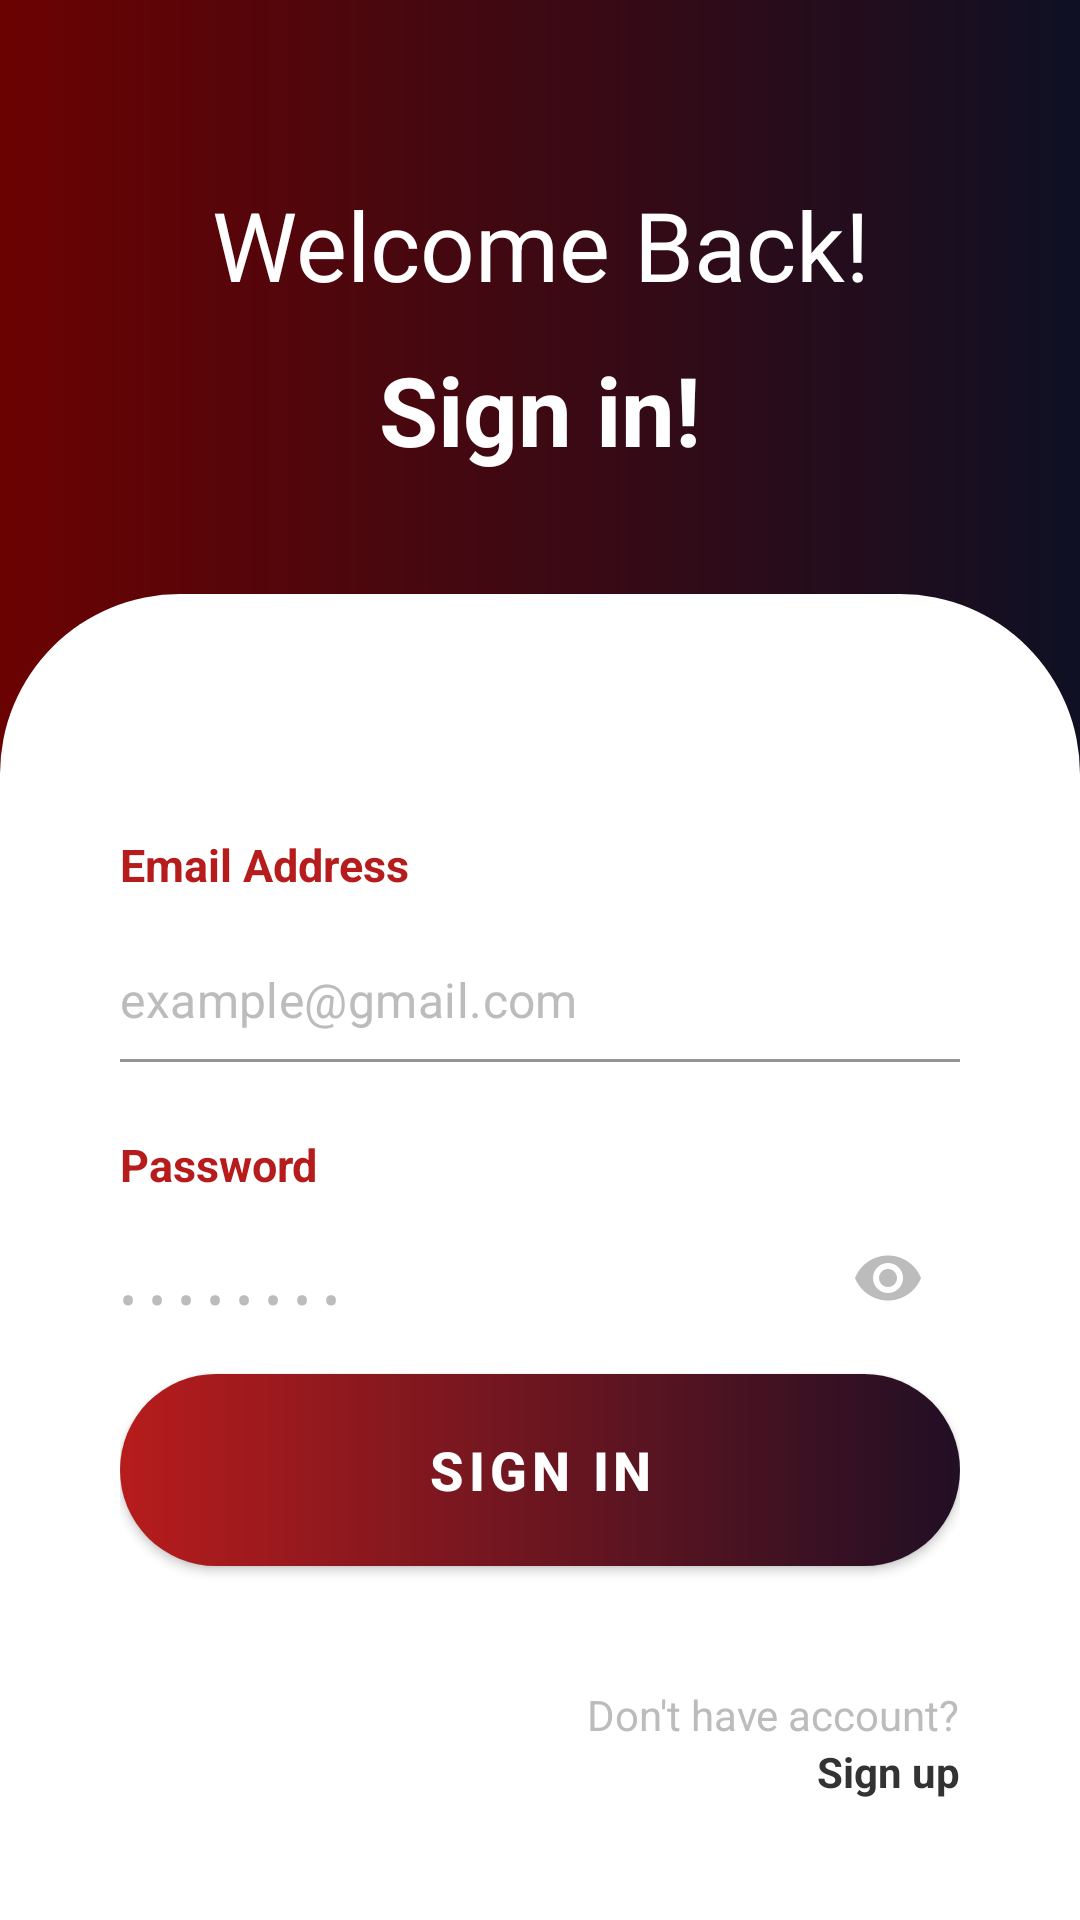

Layout XML and referenced resources for this Android screen:
<!-- AndroidManifest.xml: application theme Theme.FitnessTracker -->
<!-- res/layout/activity_signin.xml -->
<?xml version="1.0" encoding="utf-8"?>
<androidx.constraintlayout.widget.ConstraintLayout xmlns:android="http://schemas.android.com/apk/res/android"
    xmlns:app="http://schemas.android.com/apk/res-auto"
    xmlns:tools="http://schemas.android.com/tools"
    android:layout_width="match_parent"
    android:layout_height="match_parent"
    android:background="@drawable/bg_main"
    android:fitsSystemWindows="true">

    <TextView
        android:id="@+id/tvHello"
        android:layout_width="wrap_content"
        android:layout_height="wrap_content"
        android:layout_marginTop="60dp"
        android:gravity="center"
        android:text="@string/welcome_back"
        android:textColor="@color/white"
        android:textSize="32sp"
        app:layout_constraintEnd_toEndOf="parent"
        app:layout_constraintStart_toStartOf="parent"
        app:layout_constraintTop_toTopOf="parent" />

    <TextView
        android:id="@+id/tvSignInHeader"
        android:layout_width="wrap_content"
        android:layout_height="wrap_content"
        android:layout_marginTop="12dp"
        android:text="@string/sign_in_excl"
        android:textColor="@color/white"
        android:textSize="32sp"
        android:textStyle="bold"
        app:layout_constraintEnd_toEndOf="parent"
        app:layout_constraintStart_toStartOf="parent"
        app:layout_constraintTop_toBottomOf="@+id/tvHello" />

    <androidx.constraintlayout.widget.ConstraintLayout
        android:id="@+id/cardLogin"
        android:layout_width="match_parent"
        android:layout_height="0dp"
        android:layout_marginTop="40dp"
        android:background="@drawable/bg_login_card"
        android:padding="40dp"
        app:layout_constraintBottom_toBottomOf="parent"
        app:layout_constraintTop_toBottomOf="@+id/tvSignInHeader">

        <ScrollView
            android:layout_width="match_parent"
            android:layout_height="0dp"
            android:layout_marginBottom="16dp"
            android:scrollbars="none"
            app:layout_constraintBottom_toTopOf="@+id/btnLogin"
            app:layout_constraintTop_toTopOf="parent">

            <LinearLayout
                android:layout_width="match_parent"
                android:layout_height="wrap_content"
                android:orientation="vertical">

                <TextView
                    android:id="@+id/tvGmailLabel"
                    android:layout_width="wrap_content"
                    android:layout_height="wrap_content"
                    android:layout_marginTop="40dp"
                    android:text="@string/gmail"
                    android:textColor="#B71C1C"
                    android:textSize="15sp"
                    android:textStyle="bold" />

                <com.google.android.material.textfield.TextInputLayout
                    android:id="@+id/tilEmail"
                    android:layout_width="match_parent"
                    android:layout_height="wrap_content"
                    app:boxBackgroundMode="filled"
                    app:boxBackgroundColor="@android:color/transparent"
                    app:boxStrokeColor="#D1D1D1"
                    app:boxStrokeWidth="1dp"
                    app:boxStrokeWidthFocused="1dp"
                    app:hintEnabled="false">

                    <com.google.android.material.textfield.TextInputEditText
                        android:id="@+id/etEmail"
                        android:layout_width="match_parent"
                        android:layout_height="wrap_content"
                        android:hint="@string/email_hint_example"
                        android:inputType="textEmailAddress"
                        android:paddingStart="0dp"
                        android:paddingEnd="0dp"
                        android:textColor="#333333"
                        android:textColorHint="#BCBCBC"
                        android:background="@null" />
                </com.google.android.material.textfield.TextInputLayout>

                <TextView
                    android:id="@+id/tvPasswordLabel"
                    android:layout_width="wrap_content"
                    android:layout_height="wrap_content"
                    android:layout_marginTop="24dp"
                    android:text="@string/password_label"
                    android:textColor="#B71C1C"
                    android:textSize="15sp"
                    android:textStyle="bold" />

                <com.google.android.material.textfield.TextInputLayout
                    android:id="@+id/tilPassword"
                    android:layout_width="match_parent"
                    android:layout_height="wrap_content"
                    app:boxBackgroundMode="filled"
                    app:boxBackgroundColor="@android:color/transparent"
                    app:boxStrokeColor="#D1D1D1"
                    app:boxStrokeWidth="1dp"
                    app:boxStrokeWidthFocused="1dp"
                    app:hintEnabled="false"
                    app:passwordToggleEnabled="true"
                    app:passwordToggleTint="#BCBCBC">

                    <com.google.android.material.textfield.TextInputEditText
                        android:id="@+id/etPassword"
                        android:layout_width="match_parent"
                        android:layout_height="wrap_content"
                        android:hint="@string/password_hint_dots"
                        android:inputType="textPassword"
                        android:paddingStart="0dp"
                        android:paddingEnd="0dp"
                        android:textColor="#333333"
                        android:textColorHint="#BCBCBC"
                        android:background="@null" />
                </com.google.android.material.textfield.TextInputLayout>

                <TextView
                    android:id="@+id/tvForgotPassword"
                    android:layout_width="wrap_content"
                    android:layout_height="wrap_content"
                    android:layout_gravity="end"
                    android:layout_marginTop="16dp"
                    android:text="@string/forgot_password"
                    android:textColor="#333333"
                    android:textStyle="bold" />

            </LinearLayout>
        </ScrollView>

        <com.google.android.material.button.MaterialButton
            android:id="@+id/btnLogin"
            android:layout_width="match_parent"
            android:layout_height="64dp"
            android:layout_marginBottom="40dp"
            android:background="@drawable/bg_login_button"
            android:text="@string/sign_in_caps"
            android:textColor="@color/white"
            android:textSize="18sp"
            android:textStyle="bold"
            app:backgroundTint="@null"
            app:layout_constraintBottom_toTopOf="@+id/llFooter" />

        <LinearLayout
            android:id="@+id/llFooter"
            android:layout_width="wrap_content"
            android:layout_height="wrap_content"
            android:gravity="end"
            android:orientation="vertical"
            app:layout_constraintBottom_toBottomOf="parent"
            app:layout_constraintEnd_toEndOf="parent">

            <TextView
                android:layout_width="wrap_content"
                android:layout_height="wrap_content"
                android:text="@string/dont_have_account"
                android:textColor="#BCBCBC" />

            <TextView
                android:id="@+id/tvSignupLink"
                android:layout_width="wrap_content"
                android:layout_height="wrap_content"
                android:text="@string/sign_up_link"
                android:textColor="#333333"
                android:textStyle="bold" />
        </LinearLayout>

        <ProgressBar
            android:id="@+id/progressBar"
            android:layout_width="wrap_content"
            android:layout_height="wrap_content"
            android:visibility="gone"
            android:indeterminateTint="@color/primary_red"
            app:layout_constraintTop_toTopOf="parent"
            app:layout_constraintBottom_toBottomOf="parent"
            app:layout_constraintStart_toStartOf="parent"
            app:layout_constraintEnd_toEndOf="parent" />

    </androidx.constraintlayout.widget.ConstraintLayout>

</androidx.constraintlayout.widget.ConstraintLayout>
<!-- resources referenced by this layout -->
<resources>
  <color name="primary_red">#C8102E</color>
  <color name="white">#FFFFFF</color>
  <!-- drawable bg_login_button (drawable) -->
  <?xml version="1.0" encoding="utf-8"?>
  <shape xmlns:android="http://schemas.android.com/apk/res/android">
      <gradient
          android:startColor="#B71C1C"
          android:endColor="#210F24"
          android:angle="0"
          android:type="linear"/>
      <corners android:radius="32dp"/>
  </shape>
  <!-- drawable bg_login_card (drawable) -->
  <?xml version="1.0" encoding="utf-8"?>
  <shape xmlns:android="http://schemas.android.com/apk/res/android">
      <solid android:color="@color/white"/>
      <corners
          android:topLeftRadius="60dp"
          android:topRightRadius="60dp"/>
  </shape>
  <!-- drawable bg_main (drawable) -->
  <?xml version="1.0" encoding="utf-8"?>
  <shape xmlns:android="http://schemas.android.com/apk/res/android">
      <gradient
          android:startColor="#6B0202"
          android:endColor="#0F1024"
          android:angle="0"
          android:type="linear"/>
  </shape>
  <string name="dont_have_account">Don\'t have account?</string>
  <string name="email_hint_example">example@gmail.com</string>
  <string name="forgot_password">Forgot password?</string>
  <string name="gmail">Email Address</string>
  <string name="password_hint_dots">• • • • • • • •</string>
  <string name="password_label">Password</string>
  <string name="sign_in_caps">SIGN IN</string>
  <string name="sign_in_excl">Sign in!</string>
  <string name="sign_up_link">Sign up</string>
  <string name="welcome_back">Welcome Back!</string>
  <style name="Theme.FitnessTracker" parent="Theme.MaterialComponents.Light.NoActionBar">
          
          <item name="colorPrimary">@color/primary_red</item>
          <item name="colorPrimaryVariant">@color/primary_dark_red</item>
          <item name="colorOnPrimary">@color/white</item>
          
          <item name="colorSecondary">@color/secondary_dark</item>
          <item name="colorSecondaryVariant">@color/black</item>
          <item name="colorOnSecondary">@color/white</item>
          
          <item name="android:statusBarColor">?attr/colorPrimaryVariant</item>
  
          
          <item name="colorAccent">@color/accent_orange</item>
  
          
          <item name="android:windowBackground">@color/white</item>
      </style>
  <color name="primary_dark_red">#8B0000</color>
  <color name="secondary_dark">#012169</color>
  <color name="black">#000000</color>
  <color name="accent_orange">#FF7043</color>
</resources>
